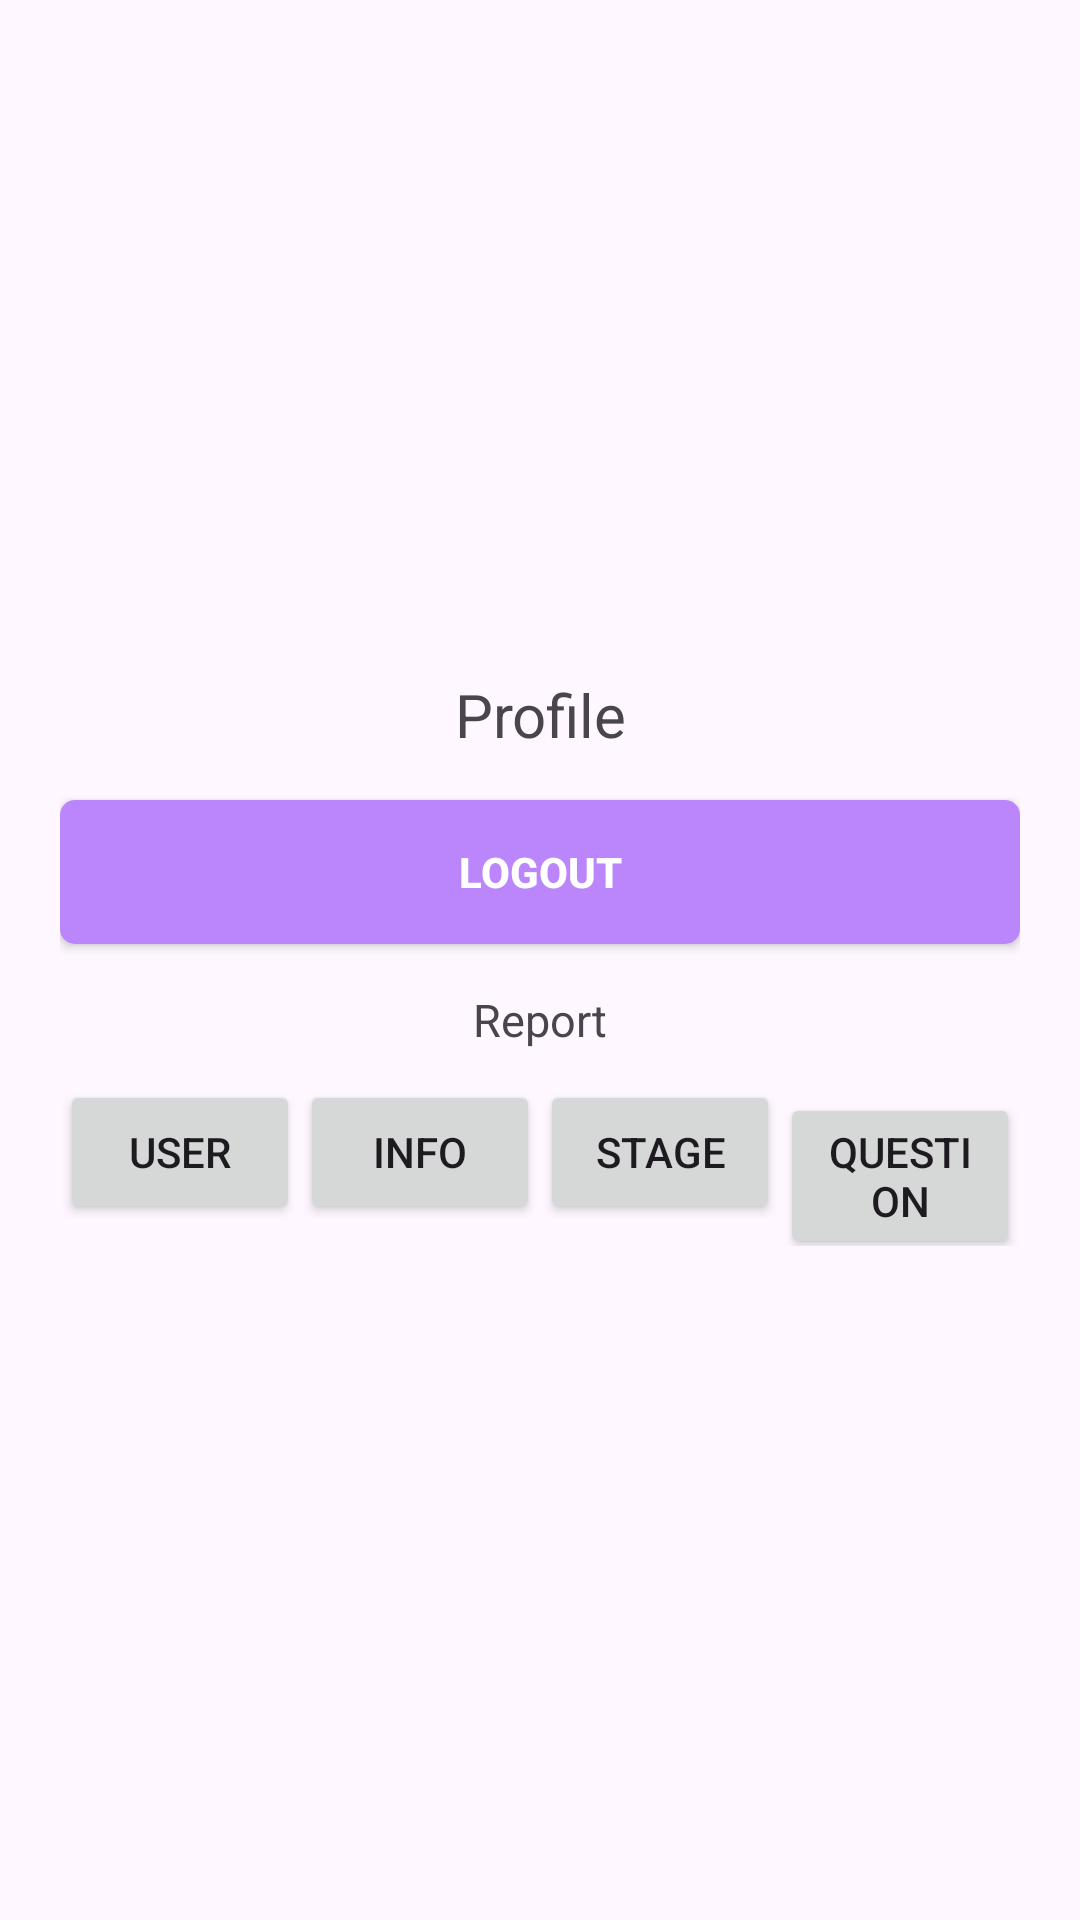

Android layout source for this screen:
<!-- AndroidManifest.xml: application theme Theme.Game -->
<!-- res/layout/fragment_profile_page.xml -->
<?xml version="1.0" encoding="utf-8"?>
<LinearLayout xmlns:android="http://schemas.android.com/apk/res/android"
    xmlns:app="http://schemas.android.com/apk/res-auto"
    xmlns:tools="http://schemas.android.com/tools"
    android:layout_width="match_parent"
    android:layout_height="match_parent"
    tools:context=".ProfilePage"
    android:orientation="vertical"
    android:padding="20dp"
    android:gravity="center">

    <TextView
        android:id="@+id/profil"
        android:layout_width="match_parent"
        android:layout_height="wrap_content"
        android:text="Profile"
        android:textSize="20dp"
        android:textAlignment="center" />

    <androidx.appcompat.widget.AppCompatButton
        android:id="@+id/btn_logout"
        style="@style/ButtonPurple"
        android:layout_width="match_parent"
        android:layout_height="wrap_content"
        android:layout_marginTop="15dp"
        android:text="@string/btn_logout" />

    <TextView
        android:id="@+id/report"
        android:layout_width="match_parent"
        android:layout_height="wrap_content"
        android:text="Report"
        android:textSize="15sp"
        android:layout_marginTop="15dp"
        android:textAlignment="center" />

    <LinearLayout
        android:layout_width="match_parent"
        android:layout_height="wrap_content"
        android:layout_marginTop="10dp"
        android:orientation="horizontal">

        <androidx.appcompat.widget.AppCompatButton
            android:id="@+id/btn_user"
            android:layout_width="0dp"
            android:layout_height="wrap_content"
            android:layout_weight="1"
            android:text="User" />
        <androidx.appcompat.widget.AppCompatButton
            android:id="@+id/btn_hiragana"
            android:layout_width="0dp"
            android:layout_height="wrap_content"
            android:layout_weight="1"
            android:text="Info" />
        <androidx.appcompat.widget.AppCompatButton
            android:id="@+id/btn_stage"
            android:layout_width="0dp"
            android:layout_height="wrap_content"
            android:layout_weight="1"
            android:text="Stage" />
        <androidx.appcompat.widget.AppCompatButton
            android:id="@+id/btn_question"
            android:layout_width="0dp"
            android:layout_height="wrap_content"
            android:layout_weight="1"
            android:text="Question" />

    </LinearLayout>

</LinearLayout>
<!-- resources referenced by this layout -->
<resources>
  <string name="btn_logout">Logout</string>
  <style name="ButtonPurple">
          <item name="android:background">@drawable/bg_button</item>
          <item name="android:backgroundTint">@color/purple_200</item>
          <item name="android:textColor">@color/white</item>
          <item name="android:textSize">14sp</item>
          <item name="android:textStyle">bold</item>
      </style>
  <style name="Theme.Game" parent="Base.Theme.Game" />
  <!-- drawable bg_button (drawable) -->
  <?xml version="1.0" encoding="utf-8"?>
  <shape xmlns:android="http://schemas.android.com/apk/res/android"
      android:shape="rectangle">
  
      <solid android:color="@color/lightblue"/>
      <corners android:radius="5dp"/>
  </shape>
  <color name="purple_200">#FFBB86FC</color>
  <color name="white">#FFFFFFFF</color>
  <style name="Base.Theme.Game" parent="Theme.Material3.DayNight.NoActionBar">
          
          
      </style>
  <color name="lightblue">#3F51B5</color>
</resources>
